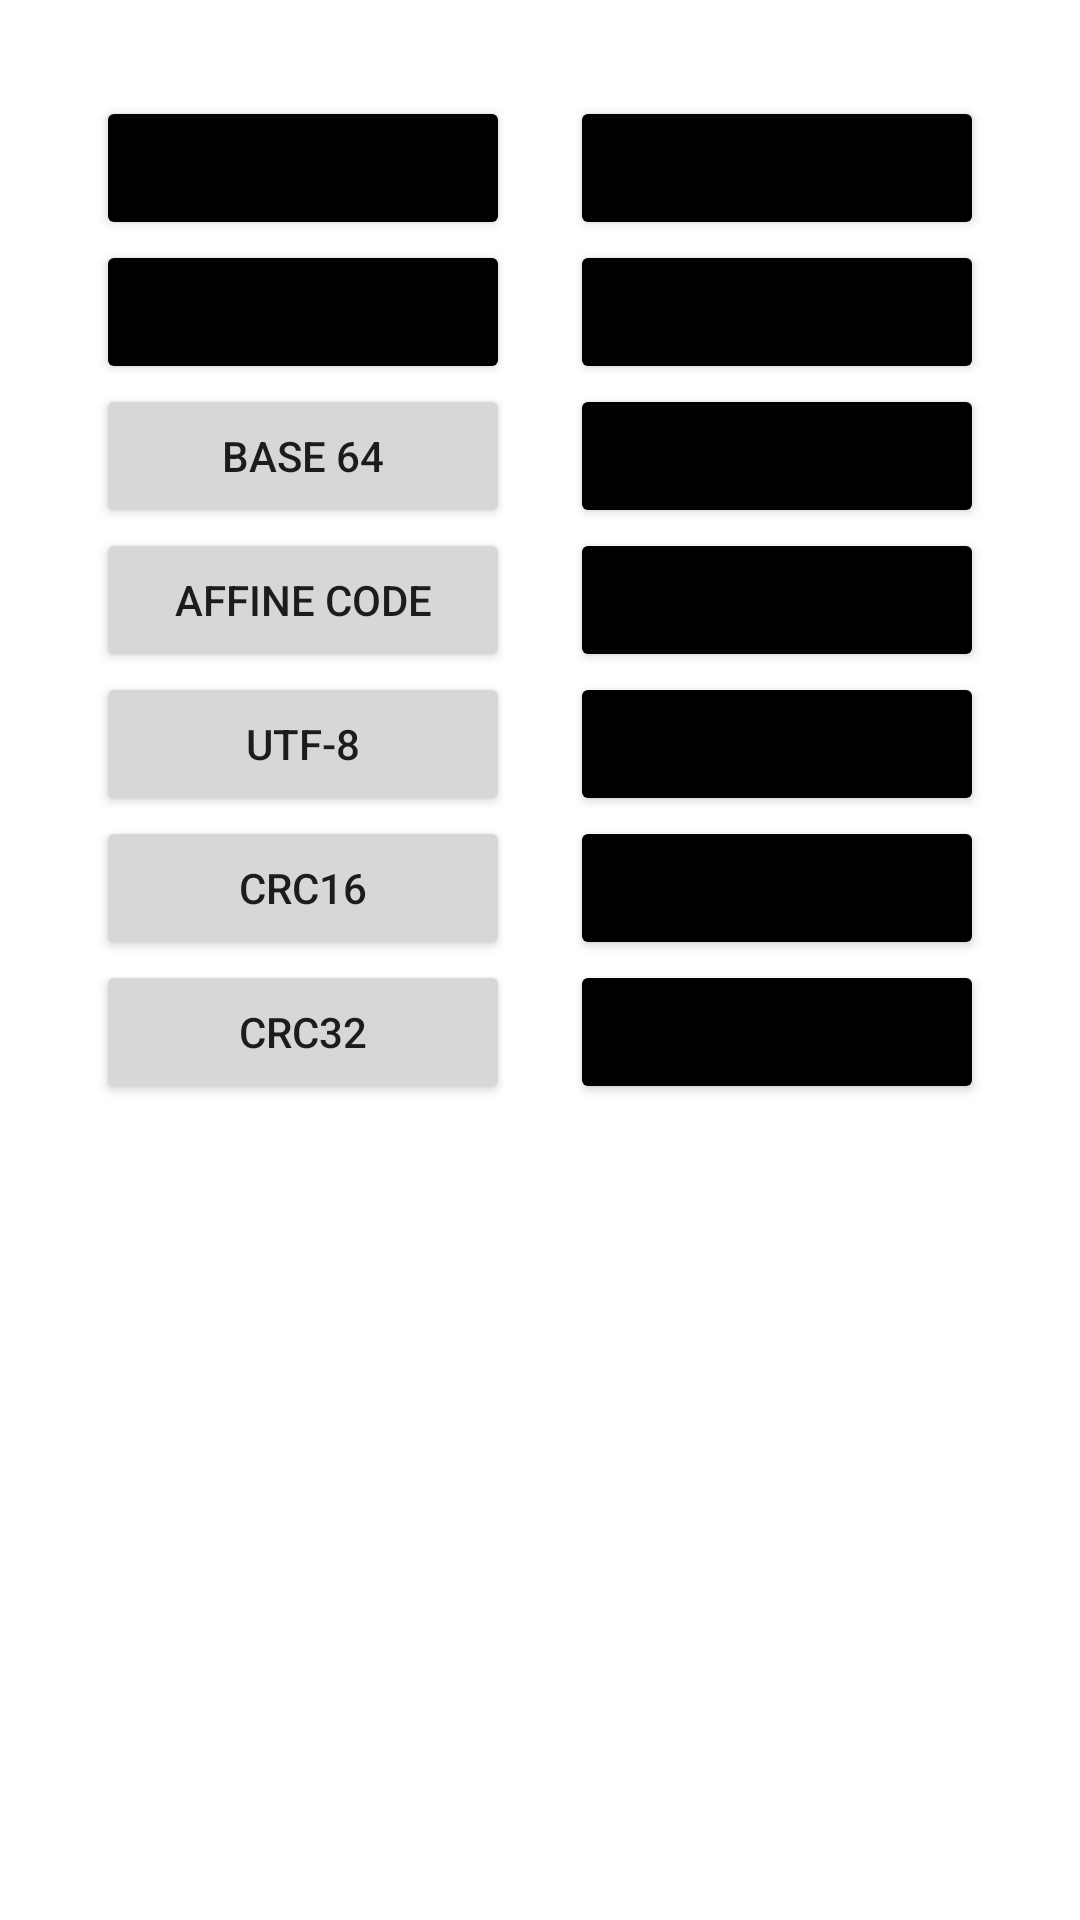

Android layout source for this screen:
<!-- AndroidManifest.xml: application theme Theme.EncDecApp -->
<!-- res/layout/fragment_select_cipher.xml -->
<?xml version="1.0" encoding="utf-8"?>
<ScrollView xmlns:android="http://schemas.android.com/apk/res/android"
    xmlns:app="http://schemas.android.com/apk/res-auto"
    xmlns:tools="http://schemas.android.com/tools"
    android:layout_width="match_parent"
    android:layout_height="match_parent"
    android:orientation="vertical">

    <LinearLayout
        android:layout_width="match_parent"
        android:layout_height="match_parent"
        android:layout_margin="10dp"
        android:orientation="vertical"
        tools:context=".SelectCipherFragment">

        <LinearLayout
            android:layout_width="match_parent"
            android:layout_height="match_parent"
            android:layout_margin="12dp">

            <RelativeLayout
                android:layout_width="wrap_content"
                android:layout_height="wrap_content"
                android:layout_margin="10dp"
                android:layout_weight="0.5"
                android:orientation="vertical">

                <Button
                    android:id="@+id/encAesCipherBt"
                    android:layout_width="match_parent"
                    android:layout_height="wrap_content"
                    android:backgroundTint="@color/black"
                    android:text="AES" />

                <Button
                    android:id="@+id/encASCICodeBt"
                    android:layout_width="match_parent"
                    android:layout_height="wrap_content"
                    android:layout_below="@+id/encAesCipherBt"
                    android:backgroundTint="@color/black"
                    android:text="ASCII code" />

                <Button
                    android:id="@+id/encBase64Bt"
                    android:layout_width="match_parent"
                    android:layout_height="wrap_content"
                    android:layout_below="@+id/encASCICodeBt"
                    android:text="Base 64" />

                <Button
                    android:id="@+id/encAffineCodeBt"
                    android:layout_width="match_parent"
                    android:layout_height="wrap_content"
                    android:layout_below="@+id/encBase64Bt"
                    android:text="Affine code" />

                <Button
                    android:id="@+id/encUTF8CodeBt"
                    android:layout_width="match_parent"
                    android:layout_height="wrap_content"
                    android:layout_below="@+id/encAffineCodeBt"
                    android:text="UTF-8" />
                <Button
                    android:id="@+id/encCRC16ChecksumBt"
                    android:layout_width="match_parent"
                    android:layout_height="wrap_content"
                    android:layout_below="@+id/encUTF8CodeBt"
                    android:text="CRC16" />
                <Button
                    android:id="@+id/encCRC32ChecksumBt"
                    android:layout_width="match_parent"
                    android:layout_height="wrap_content"
                    android:layout_below="@+id/encCRC16ChecksumBt"
                    android:text="CRC32" />

            </RelativeLayout>

            <RelativeLayout
                android:layout_width="wrap_content"
                android:layout_height="wrap_content"
                android:layout_margin="10dp"
                android:layout_weight="0.5"
                android:orientation="vertical">

                <Button
                    android:id="@+id/SHA256Bt"
                    android:layout_width="match_parent"
                    android:layout_height="wrap_content"
                    android:backgroundTint="@color/black"
                    android:text="@string/sha256" />

                <Button
                    android:id="@+id/MD5"
                    android:layout_width="match_parent"
                    android:layout_height="wrap_content"
                    android:layout_below="@+id/SHA256Bt"
                    android:backgroundTint="@color/black"
                    android:text="@string/md5"
                    android:textSize="12sp" />

                <Button
                    android:id="@+id/encCaesarCipherBt"
                    android:layout_width="match_parent"
                    android:layout_height="wrap_content"
                    android:layout_below="@+id/MD5"
                    android:backgroundTint="@color/black"
                    android:text="Caesar Cipher"
                    android:textSize="12sp" />
                <Button
                    android:id="@+id/encDESCipherBt"
                    android:layout_width="match_parent"
                    android:layout_height="wrap_content"
                    android:layout_below="@+id/encCaesarCipherBt"
                    android:backgroundTint="@color/black"
                    android:text="DES"
                    android:textSize="12sp" />
                <Button
                    android:id="@+id/encBlowfishBt"
                    android:layout_width="match_parent"
                    android:layout_height="wrap_content"
                    android:layout_below="@+id/encDESCipherBt"
                    android:backgroundTint="@color/black"
                    android:text="Blowfish"
                    android:textSize="12sp" />

                <Button
                    android:id="@+id/encBinaryBt"
                    android:layout_width="match_parent"
                    android:layout_height="wrap_content"
                    android:layout_below="@+id/encBlowfishBt"
                    android:backgroundTint="@color/black"
                    android:text="Binary"
                    android:textSize="12sp" />

                <Button
                    android:id="@+id/encHexBt"
                    android:layout_width="match_parent"
                    android:layout_height="wrap_content"
                    android:layout_below="@+id/encBinaryBt"
                    android:backgroundTint="@color/black"
                    android:text="Hex"
                    android:textSize="12sp" />

            </RelativeLayout>
        </LinearLayout>
    </LinearLayout>
</ScrollView>
<!-- resources referenced by this layout -->
<resources>
  <string name="md5">MD5</string>
  <string name="sha256">SHA256</string>
  <style name="Theme.EncDecApp" parent="Theme.MaterialComponents.DayNight.NoActionBar">
          
          <item name="colorPrimary">@color/black</item>
          <item name="colorPrimaryVariant">@color/purple_700</item>
          <item name="colorOnPrimary">@color/white</item>
          
          <item name="colorSecondary">@color/teal_200</item>
          <item name="colorSecondaryVariant">@color/teal_700</item>
          <item name="colorOnSecondary">@color/black</item>
          
          <item name="android:statusBarColor">@color/black</item>
          
      </style>
  <!-- not gathered from this repository: default colours our renderer supplied (Android Studio template values) -->
  <color name="purple_700">#FF3700B3</color>
  <color name="teal_200">#FF03DAC5</color>
  <color name="teal_700">#FF018786</color>
  <color name="black">#FF000000</color>
  <color name="white">#FFFFFFFF</color>
</resources>
